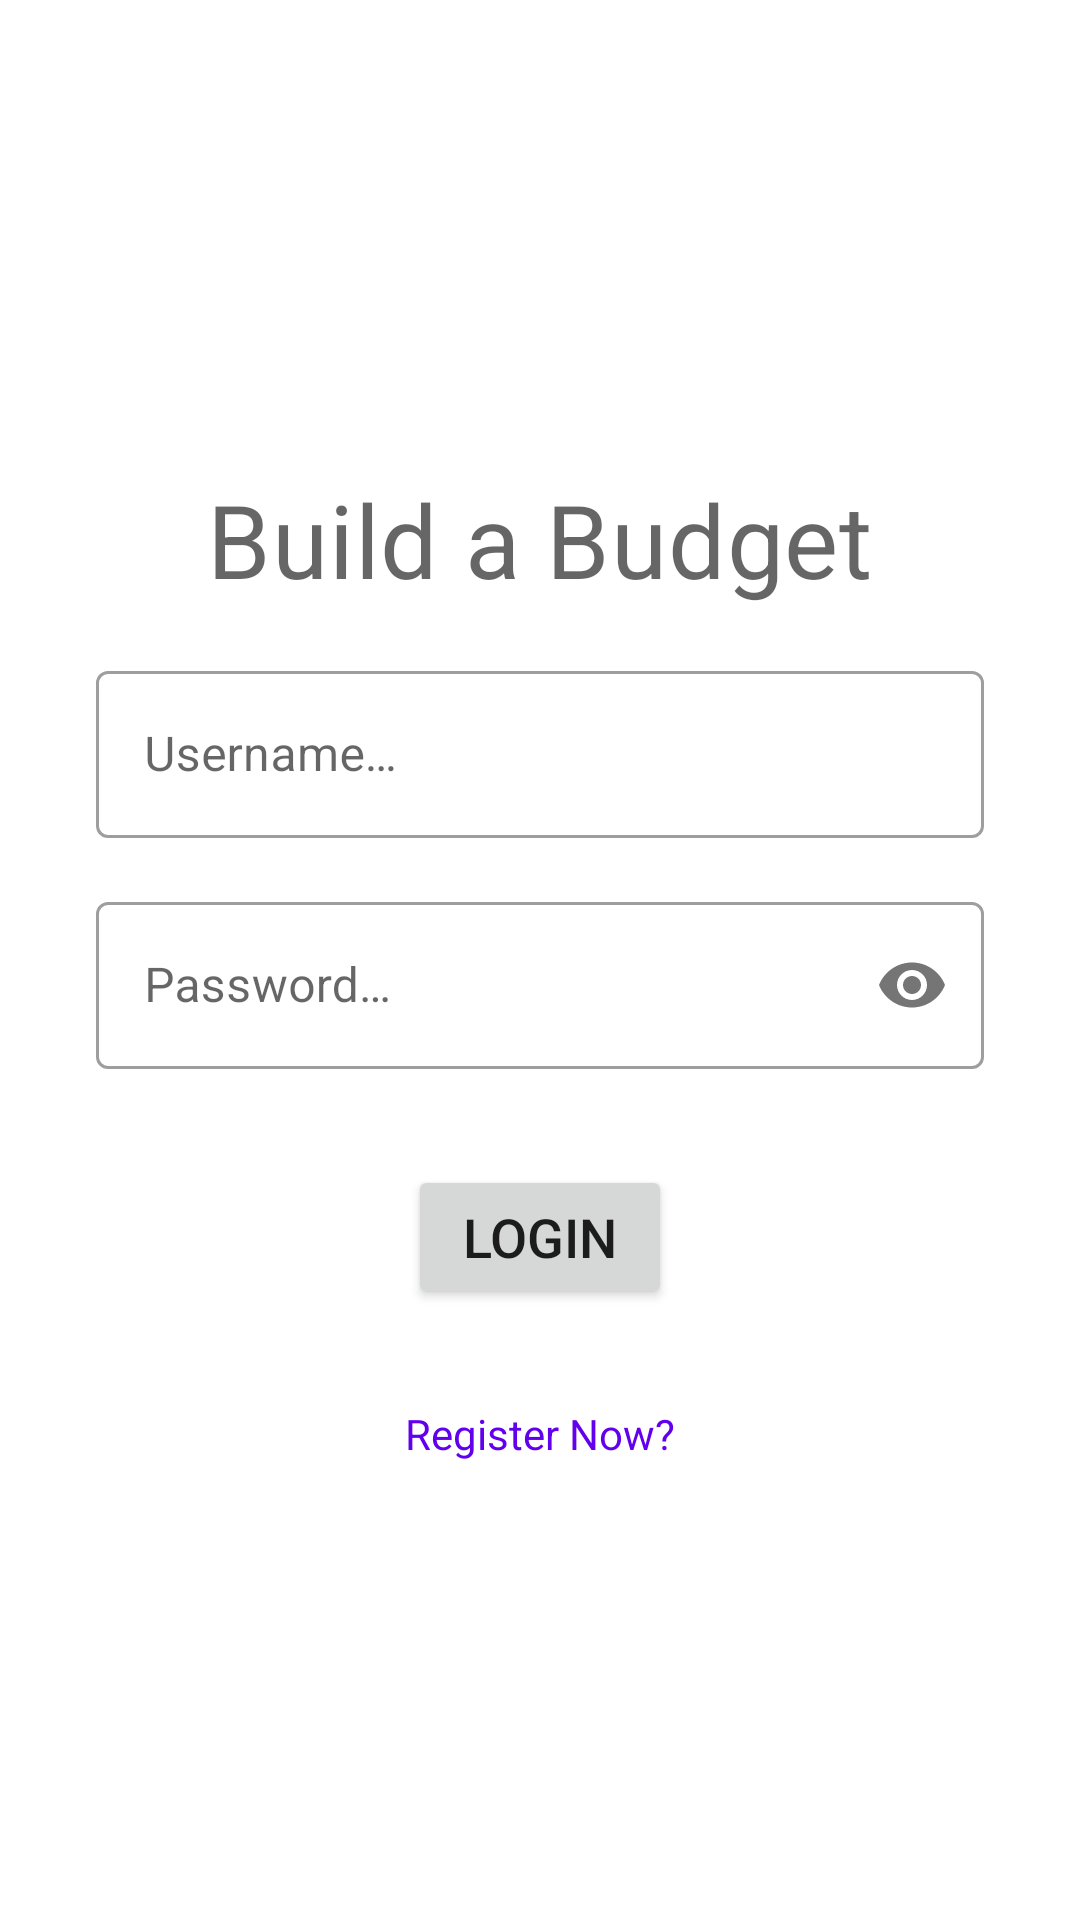

This screen was rendered from an Android layout file. Write that file and the resources it references.
<!-- AndroidManifest.xml: application theme splashScreenTheme -->
<!-- res/layout/fragment_login.xml -->
<?xml version="1.0" encoding="utf-8"?>
<layout
    xmlns:android="http://schemas.android.com/apk/res/android"
    xmlns:app="http://schemas.android.com/apk/res-auto">
    <ScrollView
        android:layout_width="match_parent"
        android:layout_height="match_parent">
        <androidx.constraintlayout.widget.ConstraintLayout
            android:layout_width="match_parent"
            android:layout_height="wrap_content"
            android:focusableInTouchMode="true">

            <ImageView
                android:id="@+id/imageViewAppIcon"
                android:layout_width="125dp"
                android:layout_height="125dp"
                android:layout_marginTop="32dp"
                app:layout_constraintEnd_toEndOf="parent"
                app:layout_constraintStart_toStartOf="parent"
                app:layout_constraintTop_toTopOf="parent"
                app:srcCompat="@drawable/ic_build_a_budget"
                app:tint="@android:color/holo_green_dark"
                android:contentDescription="@string/app_icon_content_description" />

            <TextView
                android:id="@+id/textViewAppName"
                android:layout_width="wrap_content"
                android:layout_height="wrap_content"
                android:text="@string/app_name"
                android:textAppearance="@style/TextAppearance.MaterialComponents.Headline4"
                app:layout_constraintEnd_toEndOf="parent"
                app:layout_constraintStart_toStartOf="parent"
                app:layout_constraintTop_toBottomOf="@+id/imageViewAppIcon" />

            <com.google.android.material.textfield.TextInputLayout
                android:id="@+id/textInputLayoutUsername"
                style="@style/Widget.MaterialComponents.TextInputLayout.OutlinedBox"
                android:layout_width="match_parent"
                android:layout_height="wrap_content"
                android:layout_marginStart="32dp"
                android:layout_marginTop="16dp"
                android:layout_marginEnd="32dp"
                android:hint="@string/username_hint"
                app:layout_constraintEnd_toEndOf="parent"
                app:layout_constraintStart_toStartOf="parent"
                app:layout_constraintTop_toBottomOf="@+id/textViewAppName"
                app:hintEnabled="true">
                <com.google.android.material.textfield.TextInputEditText
                    android:id="@+id/textInputEditTextUsername"
                    android:layout_width="match_parent"
                    android:layout_height="match_parent"
                    android:focusable="true"
                    android:inputType="text"
                    android:lines="1"
                    android:maxLines="1"/>
            </com.google.android.material.textfield.TextInputLayout>

            <com.google.android.material.textfield.TextInputLayout
                android:id="@+id/textInputLayoutPassword"
                style="@style/Widget.MaterialComponents.TextInputLayout.OutlinedBox"
                android:layout_width="match_parent"
                android:layout_height="wrap_content"
                android:layout_marginStart="32dp"
                android:layout_marginTop="16dp"
                android:layout_marginEnd="32dp"
                android:hint="@string/password_hint"
                app:layout_constraintEnd_toEndOf="parent"
                app:layout_constraintStart_toStartOf="parent"
                app:layout_constraintTop_toBottomOf="@+id/textInputLayoutUsername"
                app:hintEnabled="true"
                app:passwordToggleEnabled="true">
                <com.google.android.material.textfield.TextInputEditText
                    android:id="@+id/textInputEditTextPassword"
                    android:layout_width="match_parent"
                    android:layout_height="match_parent"
                    android:inputType="text|textPassword"
                    android:lines="1"
                    android:maxLines="1"/>
            </com.google.android.material.textfield.TextInputLayout>

            <Button
                android:id="@+id/buttonLogin"
                android:layout_width="wrap_content"
                android:layout_height="wrap_content"
                android:layout_marginTop="32dp"
                android:text="@string/login"
                android:textSize="18sp"
                app:layout_constraintEnd_toEndOf="parent"
                app:layout_constraintStart_toStartOf="parent"
                app:layout_constraintTop_toBottomOf="@+id/textInputLayoutPassword" />

            <TextView
                android:id="@+id/textViewRegisterNow"
                android:layout_width="wrap_content"
                android:layout_height="wrap_content"
                android:layout_marginTop="32dp"
                android:layout_marginBottom="16dp"
                android:text="@string/register_now"
                android:textAppearance="@style/Widget.MaterialComponents.Button.TextButton"
                android:textSize="14sp"
                app:layout_constraintBottom_toBottomOf="parent"
                app:layout_constraintEnd_toEndOf="parent"
                app:layout_constraintStart_toStartOf="parent"
                app:layout_constraintTop_toBottomOf="@+id/buttonLogin" />

        </androidx.constraintlayout.widget.ConstraintLayout>
    </ScrollView>
</layout>
<!-- resources referenced by this layout -->
<resources>
  <string name="app_icon_content_description">App Icon</string>
  <string name="app_name">Build a Budget</string>
  <string name="login">Login</string>
  <string name="password_hint">Password…</string>
  <string name="register_now">Register Now?</string>
  <string name="username_hint">Username…</string>
  <style name="splashScreenTheme" parent="Theme.MaterialComponents.DayNight.NoActionBar">
          <item name="android:windowBackground">@drawable/splash_image</item>
      </style>
  <!-- drawable splash_image (drawable) -->
  <?xml version="1.0" encoding="utf-8"?>
  <layer-list xmlns:android="http://schemas.android.com/apk/res/android">
  
      <item android:drawable="@color/splashscreen" />
  
      <item
          android:drawable="@drawable/ic_build_a_budget"
          android:gravity="center"
          android:width="150dp"
          android:height="150dp" />
  
  </layer-list>
  <color name="splashscreen">@color/white</color>
  <color name="white">#FFFFFFFF</color>
</resources>
